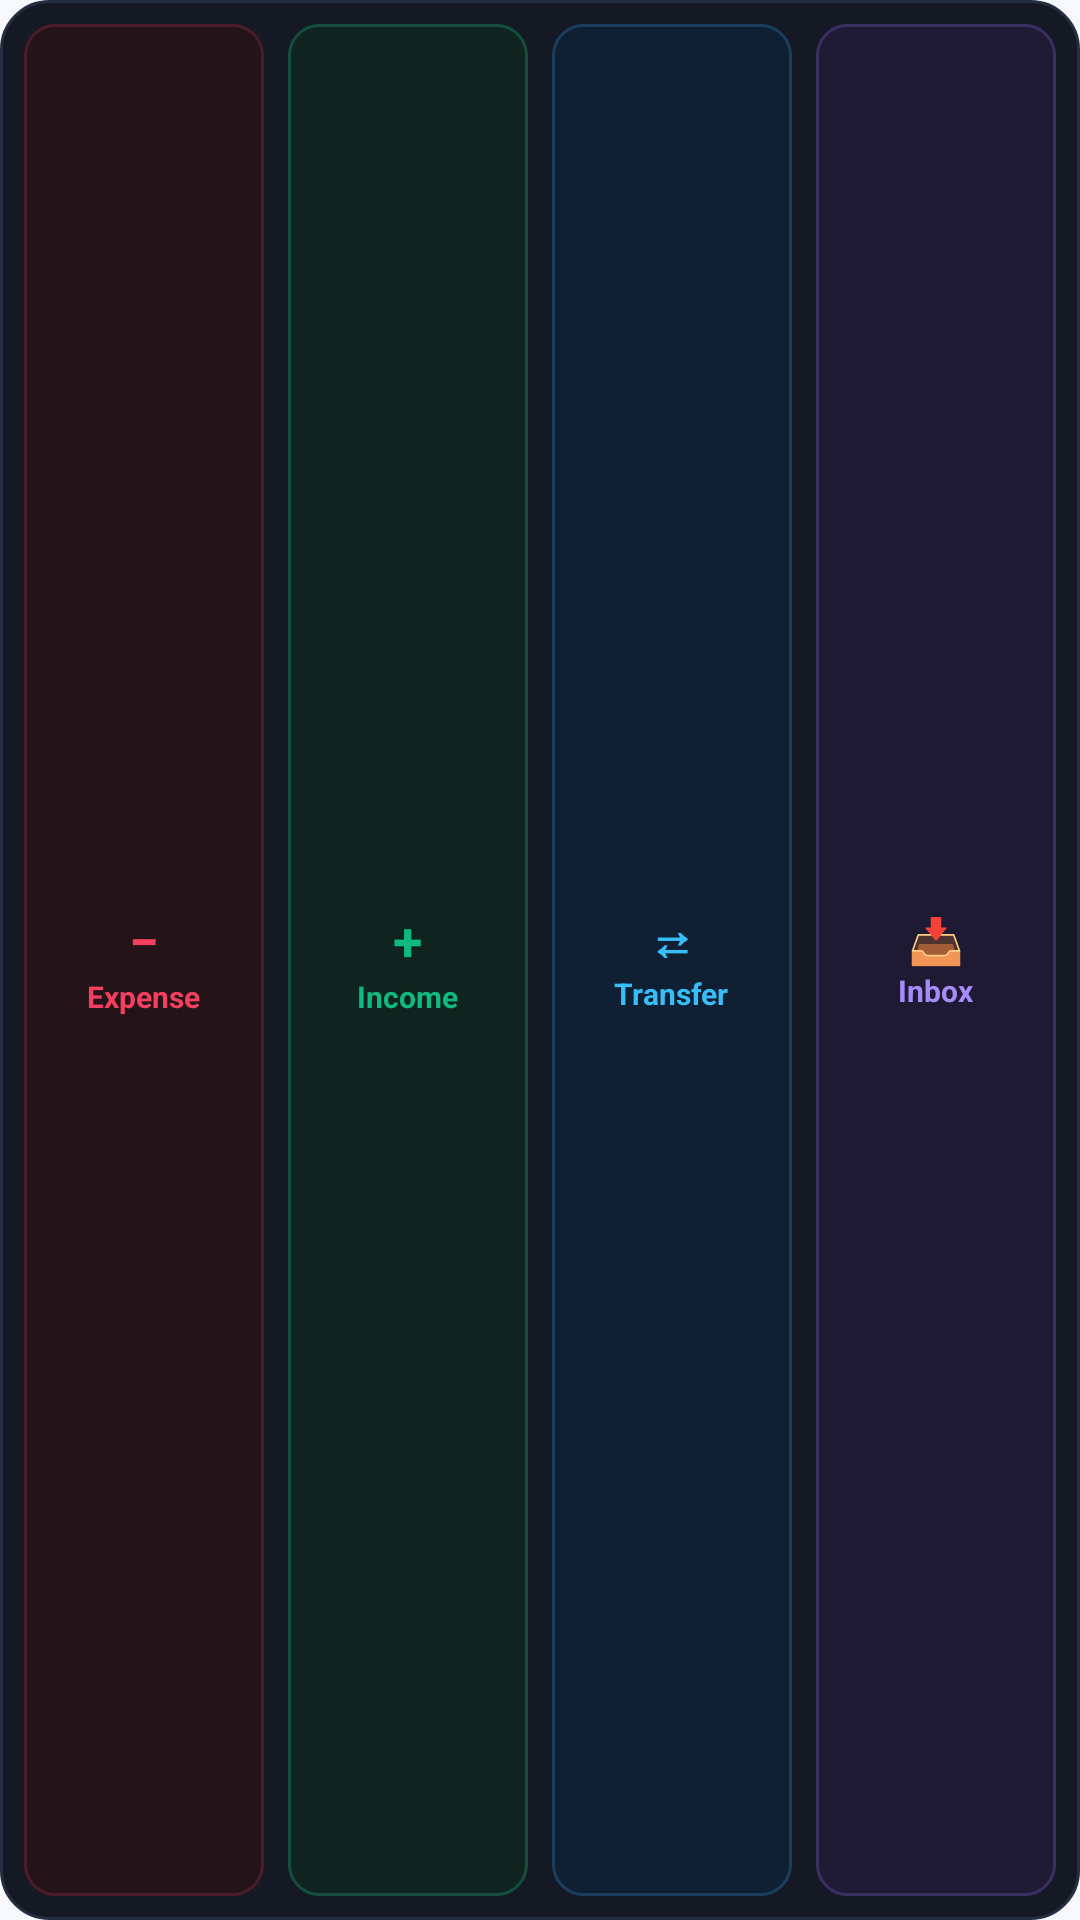

Write the Android layout XML for this screen, with the resource values it uses.
<!-- AndroidManifest.xml: application theme Theme.FinPulse -->
<!-- res/layout/widget_quick_add.xml -->
<?xml version="1.0" encoding="utf-8"?>
<LinearLayout xmlns:android="http://schemas.android.com/apk/res/android"
    android:id="@+id/widget_quick_add_root"
    android:layout_width="match_parent"
    android:layout_height="match_parent"
    android:background="@drawable/widget_bg"
    android:gravity="center"
    android:orientation="horizontal"
    android:padding="8dp">

    
    <LinearLayout
        android:id="@+id/btn_quick_expense"
        android:layout_width="0dp"
        android:layout_height="match_parent"
        android:layout_marginEnd="4dp"
        android:layout_weight="1"
        android:background="@drawable/widget_btn_expense"
        android:clickable="true"
        android:focusable="true"
        android:gravity="center"
        android:orientation="vertical">

        <TextView
            android:layout_width="wrap_content"
            android:layout_height="wrap_content"
            android:text="−"
            android:textColor="#F43F5E"
            android:textSize="18sp"
            android:textStyle="bold" />

        <TextView
            android:layout_width="wrap_content"
            android:layout_height="wrap_content"
            android:text="Expense"
            android:textColor="#F43F5E"
            android:textSize="10sp"
            android:textStyle="bold" />
    </LinearLayout>

    
    <LinearLayout
        android:id="@+id/btn_quick_income"
        android:layout_width="0dp"
        android:layout_height="match_parent"
        android:layout_marginHorizontal="4dp"
        android:layout_weight="1"
        android:background="@drawable/widget_btn_income"
        android:clickable="true"
        android:focusable="true"
        android:gravity="center"
        android:orientation="vertical">

        <TextView
            android:layout_width="wrap_content"
            android:layout_height="wrap_content"
            android:text="+"
            android:textColor="#10B981"
            android:textSize="18sp"
            android:textStyle="bold" />

        <TextView
            android:layout_width="wrap_content"
            android:layout_height="wrap_content"
            android:text="Income"
            android:textColor="#10B981"
            android:textSize="10sp"
            android:textStyle="bold" />
    </LinearLayout>

    
    <LinearLayout
        android:id="@+id/btn_quick_transfer"
        android:layout_width="0dp"
        android:layout_height="match_parent"
        android:layout_marginHorizontal="4dp"
        android:layout_weight="1"
        android:background="@drawable/widget_btn_transfer"
        android:clickable="true"
        android:focusable="true"
        android:gravity="center"
        android:orientation="vertical">

        <TextView
            android:layout_width="wrap_content"
            android:layout_height="wrap_content"
            android:text="⇄"
            android:textColor="#38BDF8"
            android:textSize="16sp"
            android:textStyle="bold" />

        <TextView
            android:layout_width="wrap_content"
            android:layout_height="wrap_content"
            android:text="Transfer"
            android:textColor="#38BDF8"
            android:textSize="10sp"
            android:textStyle="bold" />
    </LinearLayout>

    
    <LinearLayout
        android:id="@+id/btn_quick_inbox"
        android:layout_width="0dp"
        android:layout_height="match_parent"
        android:layout_marginStart="4dp"
        android:layout_weight="1"
        android:background="@drawable/widget_btn_inbox"
        android:clickable="true"
        android:focusable="true"
        android:gravity="center"
        android:orientation="vertical">

        <TextView
            android:layout_width="wrap_content"
            android:layout_height="wrap_content"
            android:text="📥"
            android:textColor="#A78BFA"
            android:textSize="15sp" />

        <TextView
            android:layout_width="wrap_content"
            android:layout_height="wrap_content"
            android:text="Inbox"
            android:textColor="#A78BFA"
            android:textSize="10sp"
            android:textStyle="bold" />
    </LinearLayout>

</LinearLayout>
<!-- resources referenced by this layout -->
<resources>
  <!-- drawable widget_bg (drawable) -->
  <?xml version="1.0" encoding="utf-8"?>
  <shape xmlns:android="http://schemas.android.com/apk/res/android"
      android:shape="rectangle">
      <solid android:color="#141923" />
      <stroke
          android:width="1dp"
          android:color="#252E40" />
      <corners android:radius="16dp" />
  </shape>
  <!-- drawable widget_btn_expense (drawable) -->
  <?xml version="1.0" encoding="utf-8"?>
  <shape xmlns:android="http://schemas.android.com/apk/res/android"
      android:shape="rectangle">
      <solid android:color="#241419" />
      <stroke
          android:width="1dp"
          android:color="#4C1D28" />
      <corners android:radius="10dp" />
  </shape>
  <!-- drawable widget_btn_inbox (drawable) -->
  <?xml version="1.0" encoding="utf-8"?>
  <shape xmlns:android="http://schemas.android.com/apk/res/android"
      android:shape="rectangle">
      <solid android:color="#1F1A33" />
      <stroke
          android:width="1dp"
          android:color="#3B2E60" />
      <corners android:radius="10dp" />
  </shape>
  <!-- drawable widget_btn_income (drawable) -->
  <?xml version="1.0" encoding="utf-8"?>
  <shape xmlns:android="http://schemas.android.com/apk/res/android"
      android:shape="rectangle">
      <solid android:color="#0F241E" />
      <stroke
          android:width="1dp"
          android:color="#164E3D" />
      <corners android:radius="10dp" />
  </shape>
  <!-- drawable widget_btn_transfer (drawable) -->
  <?xml version="1.0" encoding="utf-8"?>
  <shape xmlns:android="http://schemas.android.com/apk/res/android"
      android:shape="rectangle">
      <solid android:color="#0F2032" />
      <stroke
          android:width="1dp"
          android:color="#1A3E5E" />
      <corners android:radius="10dp" />
  </shape>
  <style name="Theme.FinPulse" parent="@android:style/Theme.Material.Light.NoActionBar">
          <item name="android:windowBackground">@color/finpulse_window_background</item>
          <item name="android:colorPrimary">@color/finpulse_primary</item>
          <item name="android:colorAccent">@color/finpulse_primary</item>
          <item name="android:statusBarColor">@android:color/transparent</item>
          <item name="android:navigationBarColor">@android:color/transparent</item>
          <item name="android:windowLightStatusBar">true</item>
      </style>
  <color name="finpulse_window_background">#F8F9FC</color>
  <color name="finpulse_primary">#006C4E</color>
</resources>
